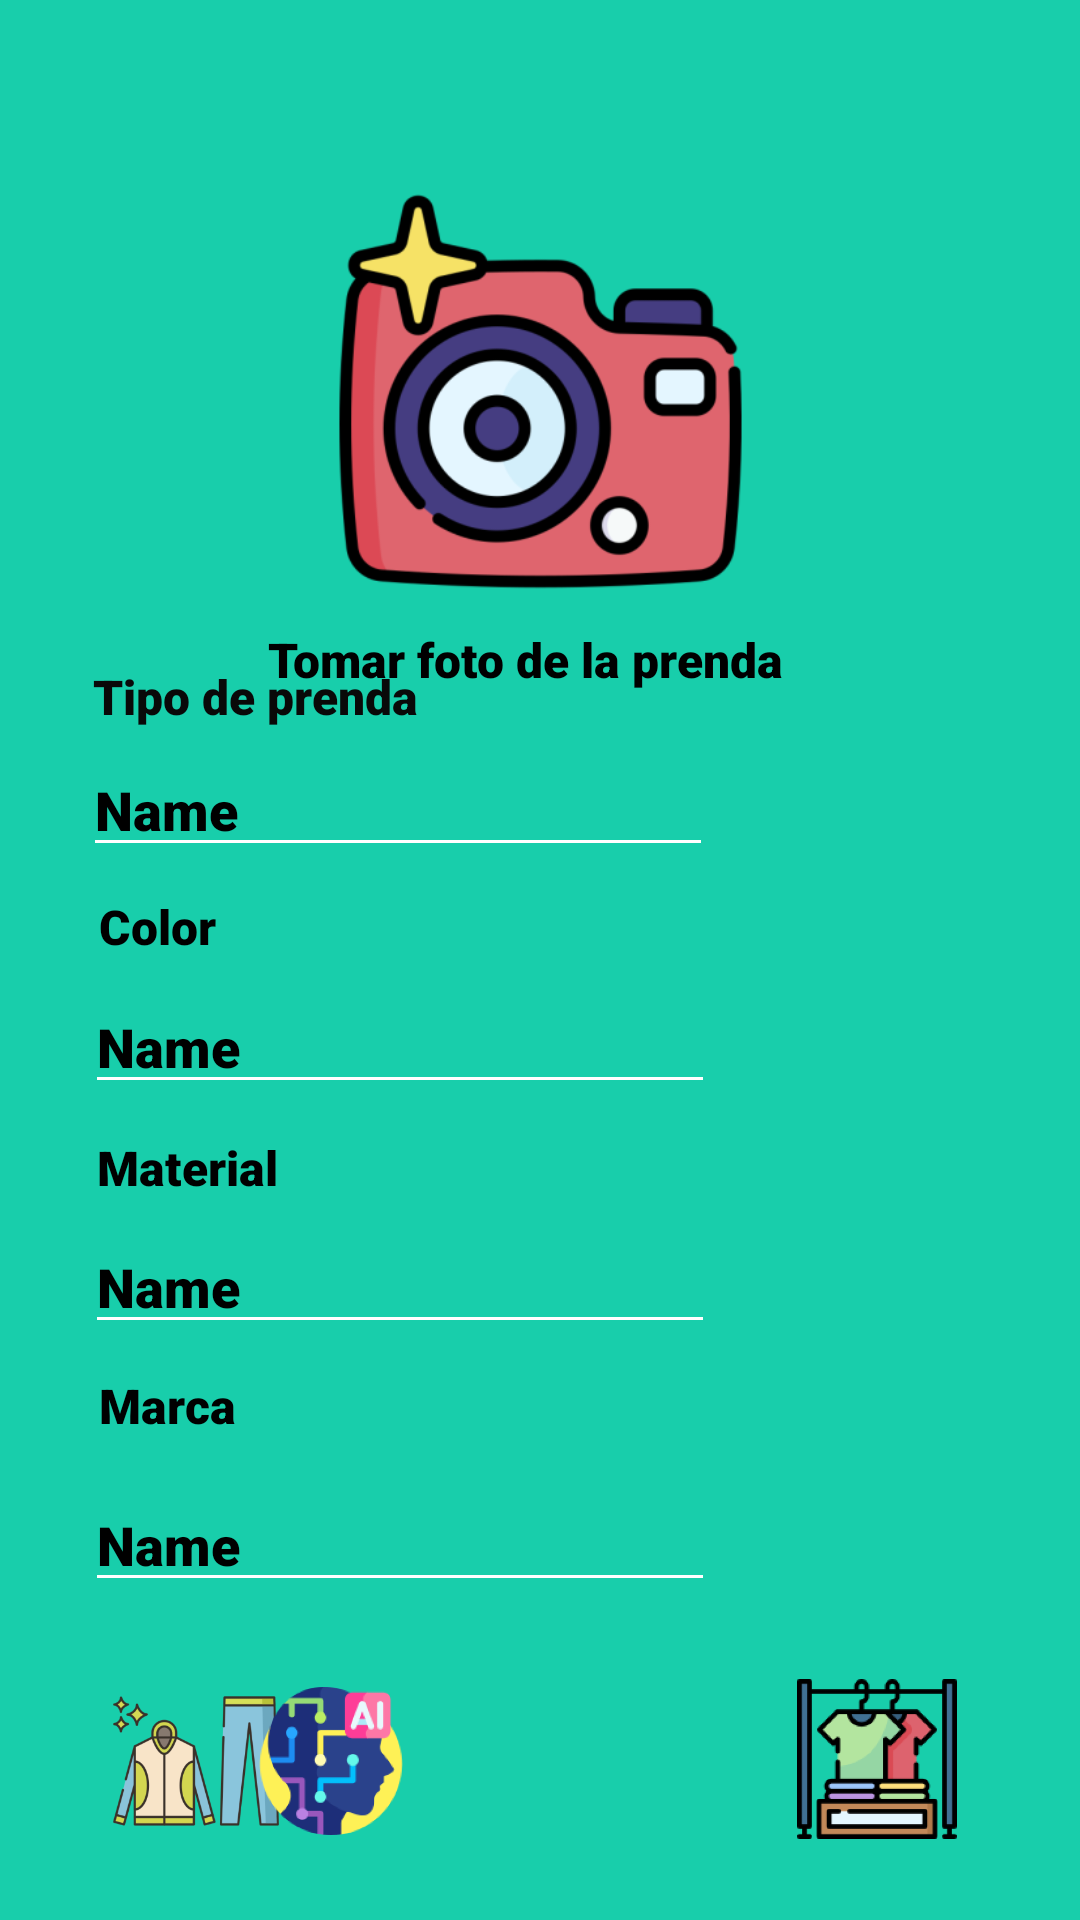

Write the Android layout XML for this screen, with the resource values it uses.
<!-- AndroidManifest.xml: application theme Theme.Outfit_planner_app -->
<!-- res/layout/activity_clothes_create.xml -->
<?xml version="1.0" encoding="utf-8"?>
<androidx.constraintlayout.widget.ConstraintLayout xmlns:android="http://schemas.android.com/apk/res/android"
    xmlns:app="http://schemas.android.com/apk/res-auto"
    xmlns:tools="http://schemas.android.com/tools"
    android:layout_width="match_parent"
    android:layout_height="match_parent"
    android:background="#18CEAB"
    tools:layout_editor_absoluteX="21dp"
    tools:layout_editor_absoluteY="26dp">

    <ImageButton
        android:id="@+id/button_clothes_outfit_button"
        android:layout_width="90dp"
        android:layout_height="104dp"
        android:backgroundTint="#00FFFFFF"
        android:scaleType="centerInside"
        app:layout_constraintBottom_toBottomOf="parent"
        app:layout_constraintEnd_toEndOf="parent"
        app:layout_constraintHorizontal_bias="0.075"
        app:layout_constraintStart_toStartOf="parent"
        app:layout_constraintTop_toBottomOf="@+id/editTextmarcaprenda"
        app:layout_constraintVertical_bias="0.456"
        app:srcCompat="@mipmap/ia_crea_outfit_foreground" />

    <ImageButton
        android:id="@+id/button_clothes_create_button"
        android:layout_width="71dp"
        android:layout_height="76dp"
        android:backgroundTint="#00FFFFFF"
        android:scaleType="centerCrop"
        app:layout_constraintBottom_toBottomOf="parent"
        app:layout_constraintEnd_toEndOf="parent"
        app:layout_constraintHorizontal_bias="0.888"
        app:layout_constraintStart_toStartOf="parent"
        app:layout_constraintTop_toBottomOf="@+id/editTextmarcaprenda"
        app:layout_constraintVertical_bias="0.474"
        app:srcCompat="@mipmap/tus_prendas_home_foreground" />

    <ImageButton
        android:id="@+id/button_clothes_create_IA_button"
        android:layout_width="76dp"
        android:layout_height="102dp"
        android:backgroundTint="#00FFFFFF"
        android:scaleType="fitCenter"
        android:tint="#00FFFFFF"
        app:layout_constraintBottom_toBottomOf="parent"
        app:layout_constraintEnd_toStartOf="@+id/button_clothes_home_button"
        app:layout_constraintHorizontal_bias="0.845"
        app:layout_constraintStart_toStartOf="parent"
        app:layout_constraintTop_toBottomOf="@+id/editTextmarcaprenda"
        app:layout_constraintVertical_bias="0.469"
        app:srcCompat="@mipmap/ia_home_foreground" />

    <EditText
        android:id="@+id/editTextmarcaprenda"
        android:layout_width="wrap_content"
        android:layout_height="wrap_content"
        android:backgroundTint="#FFFFFF"
        android:ems="10"
        android:fontFamily="sans-serif-black"
        android:inputType="text"
        android:text="Name"
        android:textColor="#000000"
        app:layout_constraintBottom_toBottomOf="parent"
        app:layout_constraintEnd_toEndOf="parent"
        app:layout_constraintHorizontal_bias="0.189"
        app:layout_constraintStart_toStartOf="parent"
        app:layout_constraintTop_toBottomOf="@+id/textmarcaprenda"
        app:layout_constraintVertical_bias="0.112" />

    <EditText
        android:id="@+id/editTextmaterialprenda"
        android:layout_width="wrap_content"
        android:layout_height="wrap_content"
        android:backgroundTint="#FFFFFF"
        android:ems="10"
        android:fontFamily="sans-serif-black"
        android:inputType="text"
        android:text="Name"
        android:textColor="#000000"
        app:layout_constraintBottom_toTopOf="@+id/textmarcaprenda"
        app:layout_constraintEnd_toEndOf="parent"
        app:layout_constraintHorizontal_bias="0.189"
        app:layout_constraintStart_toStartOf="parent"
        app:layout_constraintTop_toBottomOf="@+id/textmaterialprenda"
        app:layout_constraintVertical_bias="0.4" />

    <EditText
        android:id="@+id/editTextColorprenda"
        android:layout_width="wrap_content"
        android:layout_height="wrap_content"
        android:backgroundTint="#FFFFFF"
        android:ems="10"
        android:fontFamily="sans-serif-black"
        android:inputType="text"
        android:text="Name"
        android:textColor="#000000"
        app:layout_constraintBottom_toTopOf="@+id/textmaterialprenda"
        app:layout_constraintEnd_toEndOf="parent"
        app:layout_constraintHorizontal_bias="0.189"
        app:layout_constraintStart_toStartOf="parent"
        app:layout_constraintTop_toBottomOf="@+id/textcolorprenda"
        app:layout_constraintVertical_bias="0.395" />

    <TextView
        android:id="@+id/texttipoprenda"
        android:layout_width="wrap_content"
        android:layout_height="wrap_content"
        android:fontFamily="sans-serif-black"
        android:text="Tipo de prenda"
        android:textColor="#090909"
        android:textSize="16sp"
        app:layout_constraintBottom_toBottomOf="parent"
        app:layout_constraintEnd_toEndOf="parent"
        app:layout_constraintHorizontal_bias="0.123"
        app:layout_constraintStart_toStartOf="parent"
        app:layout_constraintTop_toTopOf="parent"
        app:layout_constraintVertical_bias="0.358" />

    <TextView
        android:id="@+id/textcolorprenda"
        android:layout_width="wrap_content"
        android:layout_height="wrap_content"
        android:layout_marginBottom="16dp"
        android:fontFamily="sans-serif-black"
        android:text="Color"
        android:textColor="#000000"
        android:textSize="16sp"
        app:layout_constraintBottom_toBottomOf="parent"
        app:layout_constraintEnd_toEndOf="parent"
        app:layout_constraintHorizontal_bias="0.103"
        app:layout_constraintStart_toStartOf="parent"
        app:layout_constraintTop_toTopOf="parent"
        app:layout_constraintVertical_bias="0.495" />

    <TextView
        android:id="@+id/textmaterialprenda"
        android:layout_width="wrap_content"
        android:layout_height="wrap_content"
        android:layout_marginBottom="12dp"
        android:fontFamily="sans-serif-black"
        android:text="Material"
        android:textColor="#000000"
        android:textSize="16sp"
        app:layout_constraintBottom_toBottomOf="parent"
        app:layout_constraintEnd_toEndOf="parent"
        app:layout_constraintHorizontal_bias="0.108"
        app:layout_constraintStart_toStartOf="parent"
        app:layout_constraintTop_toTopOf="parent"
        app:layout_constraintVertical_bias="0.624" />

    <TextView
        android:id="@+id/textmarcaprenda"
        android:layout_width="wrap_content"
        android:layout_height="wrap_content"
        android:fontFamily="sans-serif-black"
        android:text="Marca"
        android:textColor="#000000"
        android:textSize="16sp"
        app:layout_constraintBottom_toBottomOf="parent"
        app:layout_constraintEnd_toEndOf="parent"
        app:layout_constraintHorizontal_bias="0.105"
        app:layout_constraintStart_toStartOf="parent"
        app:layout_constraintTop_toTopOf="parent"
        app:layout_constraintVertical_bias="0.74" />

    <ImageButton
        android:id="@+id/Buttontomafotoprenda"
        android:layout_width="165dp"
        android:layout_height="133dp"
        android:layout_marginTop="64dp"
        android:backgroundTint="#00FFFFFF"
        android:scaleType="centerCrop"
        android:text="Camara"
        app:layout_constraintEnd_toEndOf="parent"
        app:layout_constraintStart_toStartOf="parent"
        app:layout_constraintTop_toTopOf="parent"
        app:srcCompat="@mipmap/camara_creacion_prendasview_foreground"
        tools:ignore="SpeakableTextPresentCheck" />

    <TextView
        android:id="@+id/Texttomarfotoprenda"
        android:layout_width="wrap_content"
        android:layout_height="wrap_content"
        android:layout_marginTop="12dp"
        android:fontFamily="sans-serif-black"
        android:text="Tomar foto de la prenda"
        android:textColor="#000000"
        android:textSize="16sp"
        app:layout_constraintBottom_toTopOf="@+id/texttipoprenda"
        app:layout_constraintEnd_toEndOf="parent"
        app:layout_constraintHorizontal_bias="0.474"
        app:layout_constraintStart_toStartOf="parent"
        app:layout_constraintTop_toBottomOf="@+id/Buttontomafotoprenda"
        app:layout_constraintVertical_bias="0.0" />

    <EditText
        android:id="@+id/editTexttipoprenda"
        android:layout_width="wrap_content"
        android:layout_height="wrap_content"
        android:backgroundTint="#FFFFFF"
        android:ems="10"
        android:fontFamily="sans-serif-black"
        android:inputType="text"
        android:text="Name"
        android:textColor="#000000"
        app:layout_constraintBottom_toTopOf="@+id/textcolorprenda"
        app:layout_constraintEnd_toEndOf="parent"
        app:layout_constraintHorizontal_bias="0.184"
        app:layout_constraintStart_toStartOf="parent"
        app:layout_constraintTop_toBottomOf="@+id/texttipoprenda"
        app:layout_constraintVertical_bias="0.34" />

    <ImageButton
        android:id="@+id/button_clothes_home_button"
        android:layout_width="67dp"
        android:layout_height="63dp"
        android:layout_marginEnd="28dp"
        android:backgroundTint="#00FFFFFF"
        app:layout_constraintBottom_toBottomOf="parent"
        app:layout_constraintEnd_toStartOf="@+id/button_clothes_create_button"
        app:layout_constraintTop_toBottomOf="@+id/editTextmarcaprenda"
        app:layout_constraintVertical_bias="0.47"
        app:srcCompat="@drawable/home" />

</androidx.constraintlayout.widget.ConstraintLayout>
<!-- resources referenced by this layout -->
<resources>
  <!-- mipmap camara_creacion_prendasview_foreground: webp bitmap (mipmap-hdpi, 9690 bytes) -->
  <!-- mipmap ia_crea_outfit_foreground: webp bitmap (mipmap-hdpi, 7540 bytes) -->
  <!-- mipmap ia_home_foreground: webp bitmap (mipmap-hdpi, 8642 bytes) -->
  <!-- mipmap tus_prendas_home_foreground: webp bitmap (mipmap-hdpi, 6232 bytes) -->
  <style name="Theme.Outfit_planner_app" parent="Base.Theme.Outfit_planner_app" />
  <style name="Base.Theme.Outfit_planner_app" parent="Theme.Material3.DayNight.NoActionBar">
          
          
      </style>
</resources>
